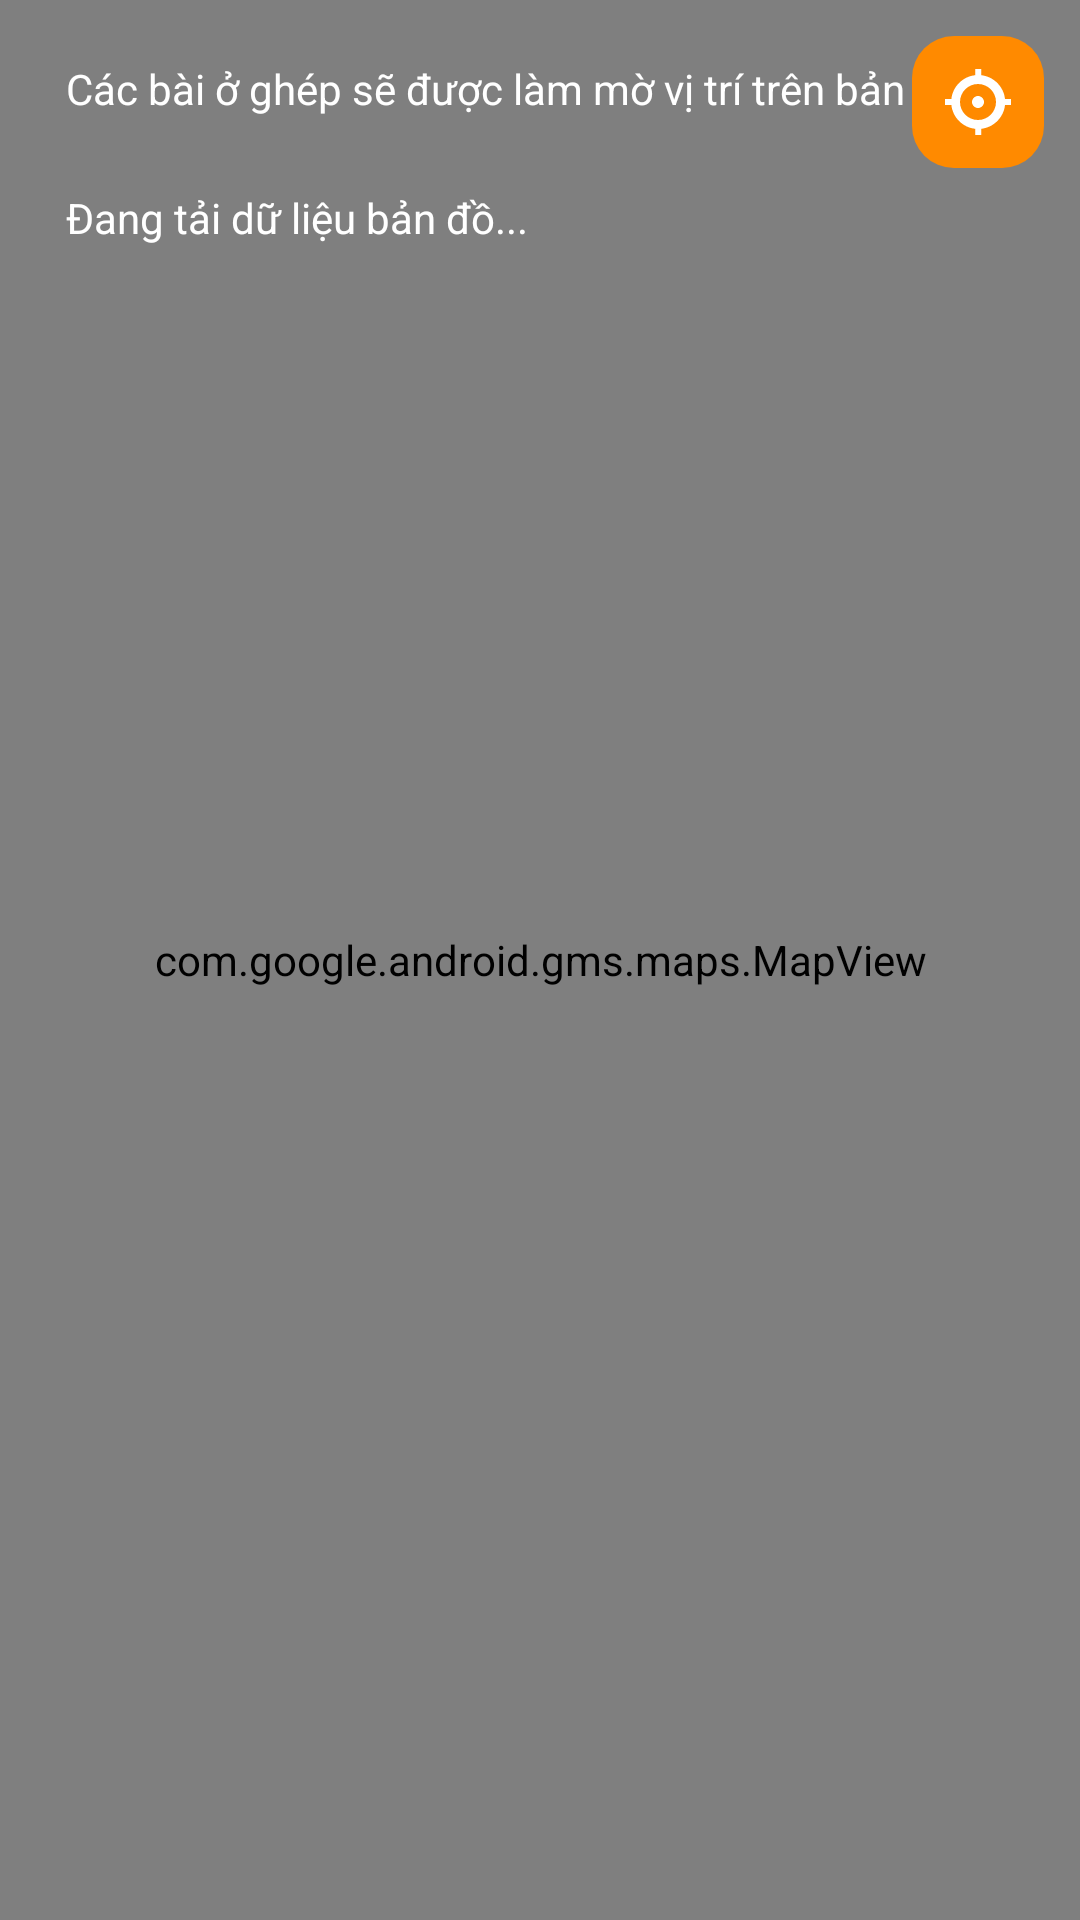

Write the Android layout XML for this screen, with the resource values it uses.
<!-- AndroidManifest.xml: application theme Theme.BTLAND -->
<!-- res/layout/fragment_map.xml -->
<?xml version="1.0" encoding="utf-8"?>
<FrameLayout xmlns:android="http://schemas.android.com/apk/res/android"
    android:layout_width="match_parent"
    android:layout_height="match_parent">

    <com.google.android.gms.maps.MapView
        android:id="@+id/mapView"
        android:layout_width="match_parent"
        android:layout_height="match_parent" />

    <LinearLayout
        android:layout_width="match_parent"
        android:layout_height="wrap_content"
        android:layout_gravity="top"
        android:layout_margin="12dp"
        android:orientation="vertical">

        <TextView
            android:id="@+id/txtMapHint"
            android:layout_width="wrap_content"
            android:layout_height="wrap_content"
            android:background="@drawable/bg_map_overlay"
            android:paddingHorizontal="10dp"
            android:paddingVertical="8dp"
            android:text="Các bài ở ghép sẽ được làm mờ vị trí trên bản đồ."
            android:textColor="@android:color/white" />

        <TextView
            android:id="@+id/txtMapStatus"
            android:layout_width="wrap_content"
            android:layout_height="wrap_content"
            android:layout_marginTop="8dp"
            android:background="@drawable/bg_map_overlay"
            android:paddingHorizontal="10dp"
            android:paddingVertical="8dp"
            android:text="Đang tải dữ liệu bản đồ..."
            android:textColor="@android:color/white" />
    </LinearLayout>

    <ImageButton
        android:id="@+id/btnLocate"
        android:layout_width="44dp"
        android:layout_height="44dp"
        android:layout_gravity="top|end"
        android:layout_margin="12dp"
        android:background="@drawable/bg_round_button"
        android:contentDescription="Lấy lại GPS"
        android:padding="10dp"
        android:src="@drawable/ic_my_location"
        android:tint="@android:color/white" />

</FrameLayout>
<!-- resources referenced by this layout -->
<resources>
  <!-- drawable bg_round_button (drawable) -->
  <?xml version="1.0" encoding="utf-8"?>
  <shape xmlns:android="http://schemas.android.com/apk/res/android"
      android:shape="rectangle">
      <solid android:color="@color/orange_primary" />
      <corners android:radius="14dp" />
  </shape>
  <!-- drawable ic_my_location (drawable) -->
  <?xml version="1.0" encoding="utf-8"?>
  <vector xmlns:android="http://schemas.android.com/apk/res/android"
      android:width="24dp"
      android:height="24dp"
      android:viewportWidth="24"
      android:viewportHeight="24">
      <path
          android:fillColor="#FFFFFFFF"
          android:pathData="M21,11c-0.46,-4.17 -3.77,-7.48 -7.94,-7.94V1h-2v2.06C6.89,3.52 3.58,6.83 3.12,11H1v2h2.12c0.46,4.17 3.77,7.48 7.94,7.94V23h2v-2.06c4.17,-0.46 7.48,-3.77 7.94,-7.94H23v-2h-2zM12,18c-3.31,0 -6,-2.69 -6,-6s2.69,-6 6,-6 6,2.69 6,6 -2.69,6 -6,6zM12,10c-1.1,0 -2,0.9 -2,2s0.9,2 2,2 2,-0.9 2,-2 -0.9,-2 -2,-2z" />
  </vector>
  <style name="Theme.BTLAND" parent="Theme.Material3.DayNight.NoActionBar">
          <item name="colorPrimary">@color/blue_primary</item>
          <item name="colorSecondary">@color/orange_primary</item>
          <item name="colorOnPrimary">@color/white</item>
          <item name="android:statusBarColor">?attr/colorSurface</item>
          <item name="android:navigationBarColor">?attr/colorSurface</item>
          <item name="android:windowBackground">?attr/colorSurface</item>
      </style>
  <color name="orange_primary">#FF8A00</color>
  <color name="blue_primary">#00A3FF</color>
  <color name="white">#FFFFFF</color>
</resources>
